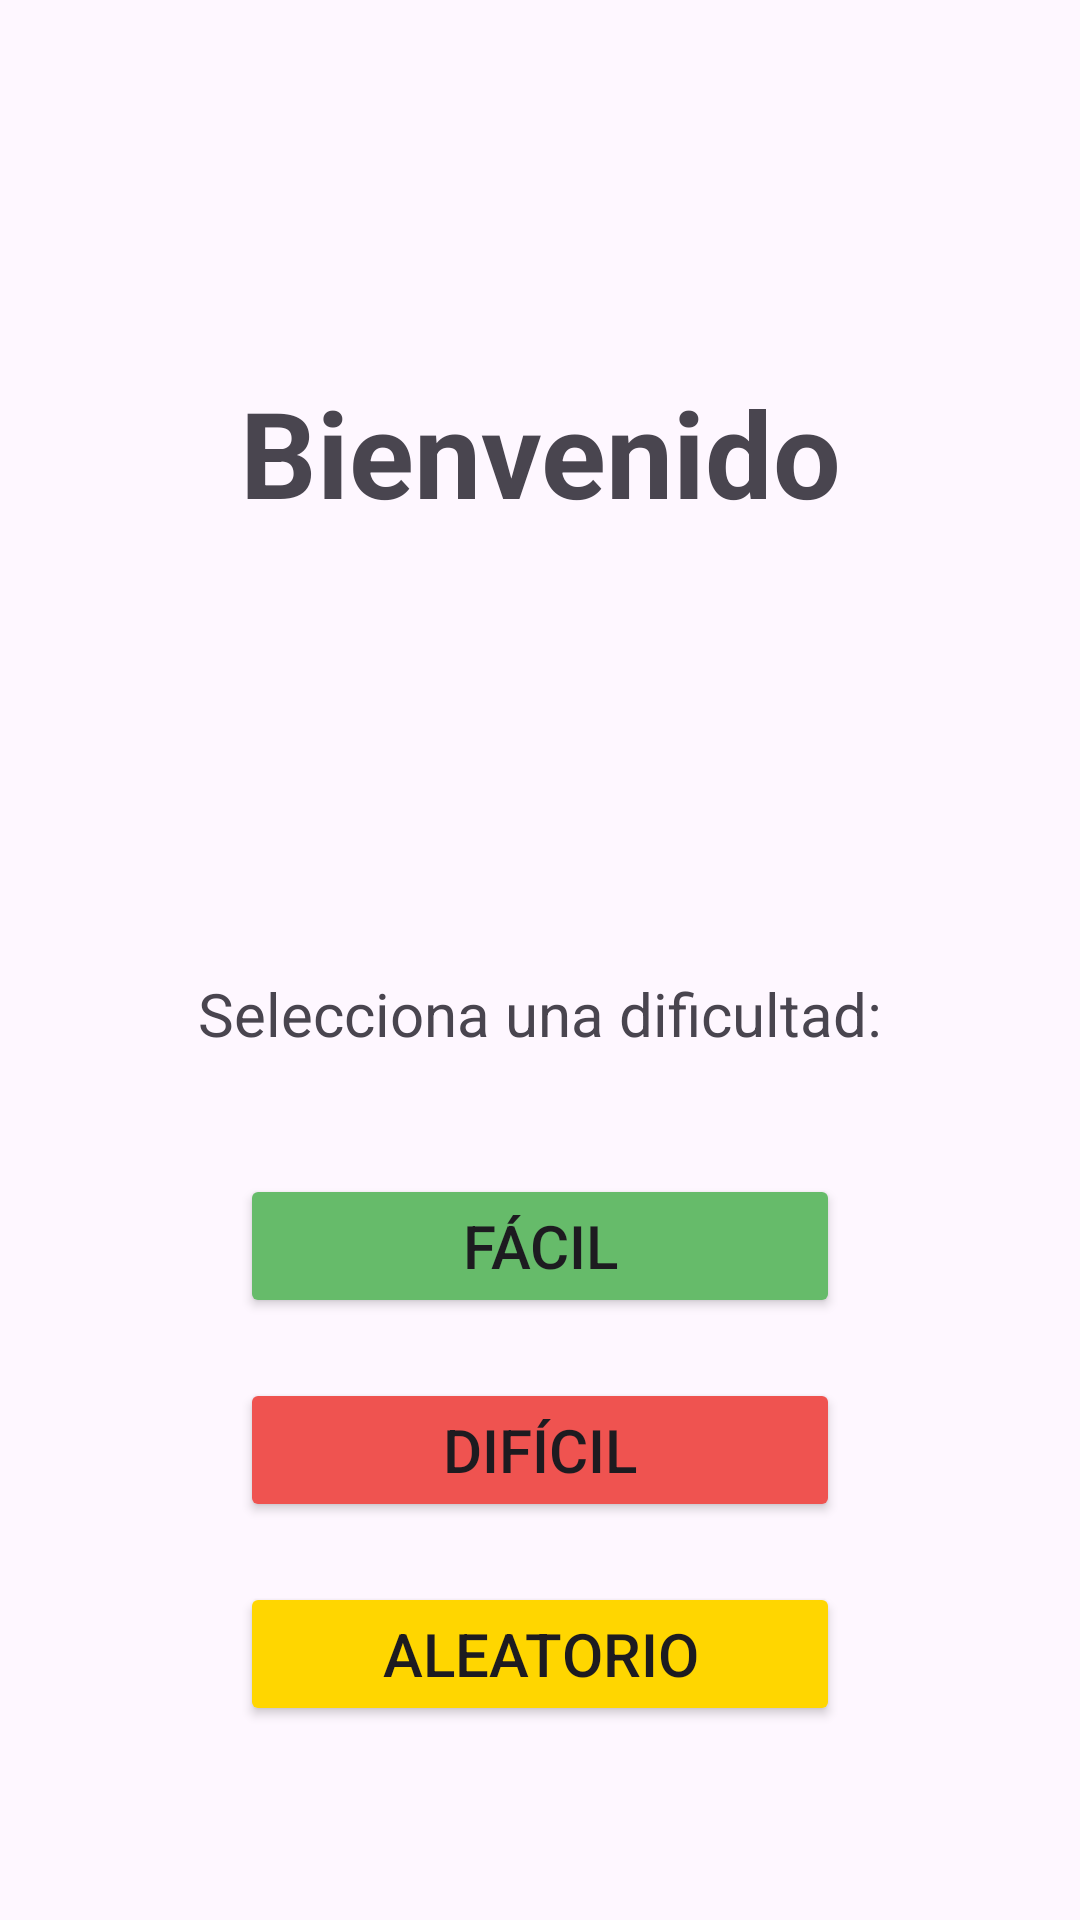

Android layout source for this screen:
<!-- AndroidManifest.xml: application theme Theme.Lab1_20221203 -->
<!-- res/layout/activity_selector.xml -->
<?xml version="1.0" encoding="utf-8"?>
<androidx.constraintlayout.widget.ConstraintLayout xmlns:android="http://schemas.android.com/apk/res/android"
    android:id="@+id/main"
    android:layout_width="match_parent"
    android:layout_height="match_parent">

    <LinearLayout
        android:layout_width="match_parent"
        android:layout_height="match_parent"
        android:orientation="vertical"
        android:gravity="center_horizontal">

        <include layout="@layout/toolbar"/>

        <TextView
            android:layout_width="match_parent"
            android:layout_height="wrap_content"
            android:text="Bienvenido"
            android:textAlignment="center"
            android:layout_marginTop="60dp"
            android:layout_marginBottom="20dp"
            android:textSize="40sp"
            android:textStyle="bold"/>

        <TextView
            android:id="@+id/nombre_display"
            android:layout_width="match_parent"
            android:layout_height="wrap_content"
            android:text=""
            android:textAlignment="center"
            android:layout_marginBottom="40dp"
            android:textSize="20sp"/>

        <TextView
            android:layout_width="match_parent"
            android:layout_height="wrap_content"
            android:text="Selecciona una dificultad:"
            android:textAlignment="center"
            android:layout_marginTop="60dp"
            android:layout_marginBottom="40dp"
            android:textSize="20sp"/>

        <Button
            android:id="@+id/btn_facil"
            android:layout_width="200dp"
            android:layout_height="wrap_content"
            android:layout_marginBottom="20dp"
            android:onClick="jugarFacil"
            android:textSize="20sp"
            android:backgroundTint="@color/verde_elements"
            android:text="Fácil" />

        <Button
            android:id="@+id/btn_dificil"
            android:layout_width="200dp"
            android:layout_height="wrap_content"
            android:layout_marginBottom="20dp"
            android:onClick="jugarDificil"
            android:textSize="20sp"
            android:backgroundTint="@color/rojo_elements"
            android:text="Difícil" />

        <Button
            android:id="@+id/btn_aleatorio"
            android:layout_width="200dp"
            android:layout_height="wrap_content"
            android:onClick="jugarAleatorio"
            android:textSize="20sp"
            android:backgroundTint="@color/amarillo_text"
            android:text="Aleatorio" />

    </LinearLayout>

</androidx.constraintlayout.widget.ConstraintLayout>
<!-- res/layout/toolbar.xml (included above) -->
<?xml version="1.0" encoding="utf-8"?>
<androidx.appcompat.widget.Toolbar
    xmlns:android="http://schemas.android.com/apk/res/android"
    android:id="@+id/toolbar"
    android:layout_width="match_parent"
    android:layout_height="wrap_content" />
<!-- resources referenced by this layout -->
<resources>
  <color name="amarillo_text">#FFD600</color>
  <color name="rojo_elements">#EF5350</color>
  <color name="verde_elements">#66BB6A</color>
  <style name="Theme.Lab1_20221203" parent="Base.Theme.Lab1_20221203" />
  <style name="Base.Theme.Lab1_20221203" parent="Theme.Material3.DayNight.NoActionBar">
          
           <item name="colorPrimary">@color/white</item>
  
  
      </style>
  <color name="white">#FFFFFFFF</color>
</resources>
